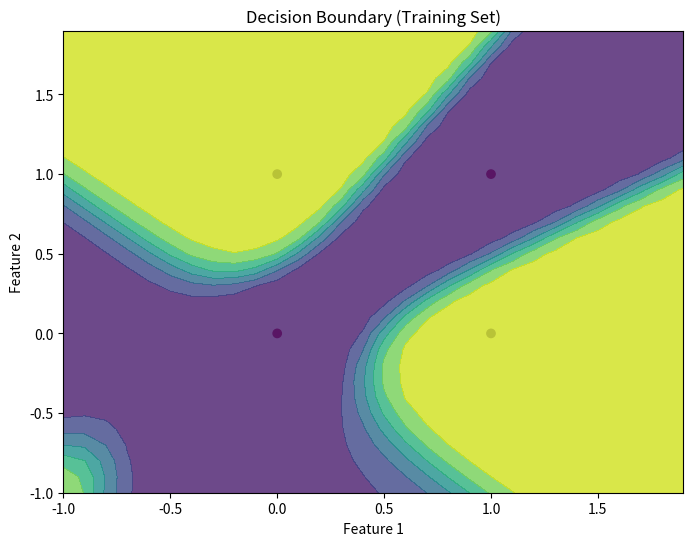

Source code (Python):
import numpy as np
import matplotlib.pyplot as plt


class MLP:
    def __init__(
        self, input_size, hidden_size, output_size, learning_rate=0.01, epochs=20000
    ):
        self.input_size = input_size
        self.hidden_size = hidden_size
        self.output_size = output_size
        self.learning_rate = learning_rate
        self.epochs = epochs

        # Xavier Initialization
        self.W1 = np.random.randn(self.input_size, self.hidden_size) * np.sqrt(
            2.0 / (self.input_size + self.hidden_size)
        )
        self.b1 = np.zeros((1, self.hidden_size))
        self.W2 = np.random.randn(self.hidden_size, self.output_size) * np.sqrt(
            2.0 / (self.hidden_size + self.output_size)
        )
        self.b2 = np.zeros((1, self.output_size))

    def sigmoid(self, z):
        return 1 / (1 + np.exp(-z))

    def sigmoid_derivative(self, z):
        return z * (1 - z)

    def tanh(self, z):
        return np.tanh(z)

    def tanh_derivative(self, z):
        return 1.0 - np.tanh(z) ** 2

    def softmax(self, z):
        exp_z = np.exp(z - np.max(z))  # for numerical stability
        return exp_z / np.sum(exp_z, axis=1, keepdims=True)

    def predict(self, X):
        z1 = np.dot(X, self.W1) + self.b1
        a1 = self.tanh(z1)
        z2 = np.dot(a1, self.W2) + self.b2
        a2 = self.softmax(z2)
        return a2

    def fit(self, X, y):
        y_one_hot = np.eye(self.output_size)[y.reshape(-1)]  # One-hot encoding

        for epoch in range(self.epochs):
            # Forward pass
            z1 = np.dot(X, self.W1) + self.b1
            a1 = self.tanh(z1)
            z2 = np.dot(a1, self.W2) + self.b2
            a2 = self.softmax(z2)

            # Compute error
            error = y_one_hot - a2
            d_a2 = error

            error_hidden = np.dot(d_a2, self.W2.T)
            d_a1 = error_hidden * self.tanh_derivative(a1)

            # Update weights and biases
            self.W2 += np.dot(a1.T, d_a2) * self.learning_rate
            self.b2 += np.sum(d_a2, axis=0, keepdims=True) * self.learning_rate
            self.W1 += np.dot(X.T, d_a1) * self.learning_rate
            self.b1 += np.sum(d_a1, axis=0, keepdims=True) * self.learning_rate

            if epoch % 1000 == 0:
                loss = (
                    -np.sum(y_one_hot * np.log(a2 + 1e-9)) / y_one_hot.shape[0]
                )  # Cross-entropy loss
                print(f"Epoch {epoch}, Loss: {loss}")


# XOR gate data
X = np.array([[0, 0], [0, 1], [1, 0], [1, 1]])

y = np.array([[0], [1], [1], [0]])  # XOR gate output

# Convert y to one-hot encoding for Softmax
y_one_hot = np.eye(2)[y].reshape(-1, 2)

# Initialize and train the MLP
mlp = MLP(input_size=2, hidden_size=4, output_size=2, learning_rate=0.01, epochs=20000)
mlp.fit(X, y)

# Predictions
print("Predictions:")
for x in X:
    print(f"{x} -> {mlp.predict(x)}")


# Plot decision boundary
def plot_decision_boundary(X, y, mlp, title):
    plt.figure(figsize=(8, 6))

    # Plot data points
    plt.scatter(X[:, 0], X[:, 1], c=y.ravel(), cmap=plt.cm.Spectral)

    # Plot decision boundary
    x_min, x_max = X[:, 0].min() - 1, X[:, 0].max() + 1
    y_min, y_max = X[:, 1].min() - 1, X[:, 1].max() + 1
    xx, yy = np.meshgrid(np.arange(x_min, x_max, 0.1), np.arange(y_min, y_max, 0.1))
    Z = np.array(
        [
            mlp.predict(np.array([[x, y]]))[:, 1]
            for x, y in zip(np.ravel(xx), np.ravel(yy))
        ]
    )
    Z = Z.reshape(xx.shape)
    plt.contourf(xx, yy, Z, alpha=0.8)

    plt.xlabel("Feature 1")
    plt.ylabel("Feature 2")
    plt.title(title)
    plt.show()


# Plot decision boundary for training set
plot_decision_boundary(X, y, mlp, "Decision Boundary (Training Set)")
